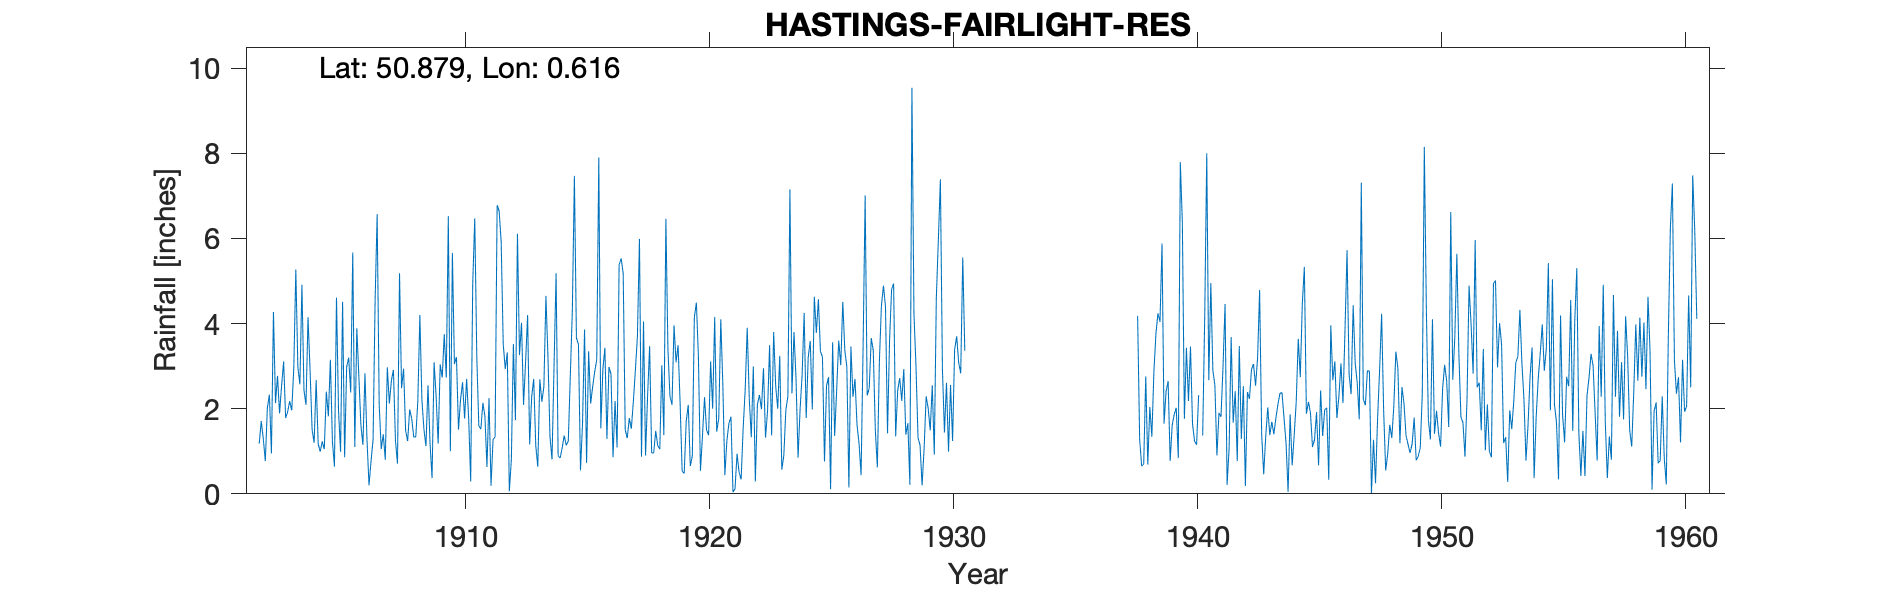

The file beside this chart, header and first rows:
HASTINGS-FAIRLIGHT-RES, , , , , , , , , , , , , , , , , , , , , , , 
Grid ref, TQ841121, Long, 0.6156, Lat, 50.88, Elevation, 517, ft, , , , , , , , , , , , , , , 
Station no, 552/3, , , , , , , , , , , , , , , , , , , , , , 
, 1900, 1901, 1902, 1903, 1904, 1905, 1906, 1907, 1908, 1909, 1910, 1911, 1912, 1913, 1914, 1915, 1916, 1917, 1918, 1919, 1920, 1921, 1922
January, , , 1.18, 3.11, 4.15, 1.22, 3.89, 1.05, 1.48, 1.2, 3.05, 1.6, 3.52, 4.2, 0.81, 3.66, 1.54, 1.5, 3.47, 3.96, 3.21, 2.58, 3.9
February, , , 1.71, 1.78, 2.91, 0.64, 2.76, 1.4, 1.24, 0.37, 3.21, 1.52, 2.93, 1.16, 3.01, 3.51, 2.92, 1.31, 0.96, 3.09, 0.54, 0.44, 2.25
March, , , 1.29, 1.93, 1.51, 4.61, 1.61, 0.8, 1.98, 3.09, 1.51, 2.14, 3.32, 2.29, 5.18, 0.55, 3.43, 1.78, 0.96, 3.49, 1.37, 1.25, 1.33
April, , , 0.77, 2.18, 1.2, 1.95, 1.15, 2.97, 1.77, 2.29, 2.21, 1.82, 0.06, 2.7, 0.9, 1.65, 1.29, 1.53, 1.48, 2.13, 2.27, 1.66, 2.99
May, , , 2.02, 1.96, 2.67, 0.99, 2.83, 2.12, 1.33, 1.18, 2.62, 0.63, 0.8, 1.13, 0.84, 3.86, 2.98, 2.17, 1.13, 0.53, 1.5, 1.81, 0.29
June, , , 2.33, 2.95, 1.17, 4.51, 1.27, 2.66, 1.34, 3.04, 1.77, 2.25, 3.52, 0.64, 1.08, 0.73, 2.82, 2.91, 1.05, 0.48, 1.38, 0.04, 2.1
July, , , 0.95, 5.27, 0.99, 0.86, 0.2, 2.91, 2.18, 2.73, 2.7, 0.19, 1.73, 2.69, 1.37, 3.35, 0.86, 3.7, 3.02, 1.7, 3.11, 0.12, 2.32
August, , , 4.27, 2.98, 1.23, 2.98, 0.77, 1.25, 4.2, 3.75, 1.78, 1.27, 6.11, 2.16, 1.14, 2.12, 2.18, 5.99, 1.38, 2.09, 2, 0.94, 1.99
September, , , 2.13, 2.57, 1.05, 3.2, 1.28, 0.71, 2.21, 2.73, 0.29, 1.34, 3.26, 2.52, 1.24, 2.52, 1.09, 0.87, 6.46, 0.65, 4.15, 0.51, 2.95
October, , , 2.77, 4.91, 2.4, 2.38, 4.55, 5.18, 1.52, 6.52, 4.93, 6.78, 4.02, 4.65, 2.78, 2.87, 5.38, 4.05, 3.41, 0.89, 1.46, 0.34, 1.32
November, , , 1.89, 2.44, 1.82, 5.67, 6.57, 2.48, 1.12, 1, 6.47, 6.64, 2.09, 3.22, 4.32, 3.15, 5.53, 0.9, 2.29, 4.15, 1.77, 1.54, 1.95
December, , , 2.54, 2.09, 3.15, 1.1, 2.1, 2.94, 2.55, 5.66, 3.21, 5.91, 3.09, 1.34, 7.47, 7.9, 5.18, 2.3, 2.09, 4.49, 4.1, 2.45, 3.49
Total, , , 23.85, 34.17, 24.25, 30.11, 28.98, 26.47, 22.92, 33.56, 33.75, 32.09, 34.45, 28.7, 30.14, 35.87, 35.2, 29.01, 27.7, 27.65, 26.86, 13.68, 26.88
Station previously numbered 545. But gau…, , , , , , , , , , , , , , , , , , , , , , , 
